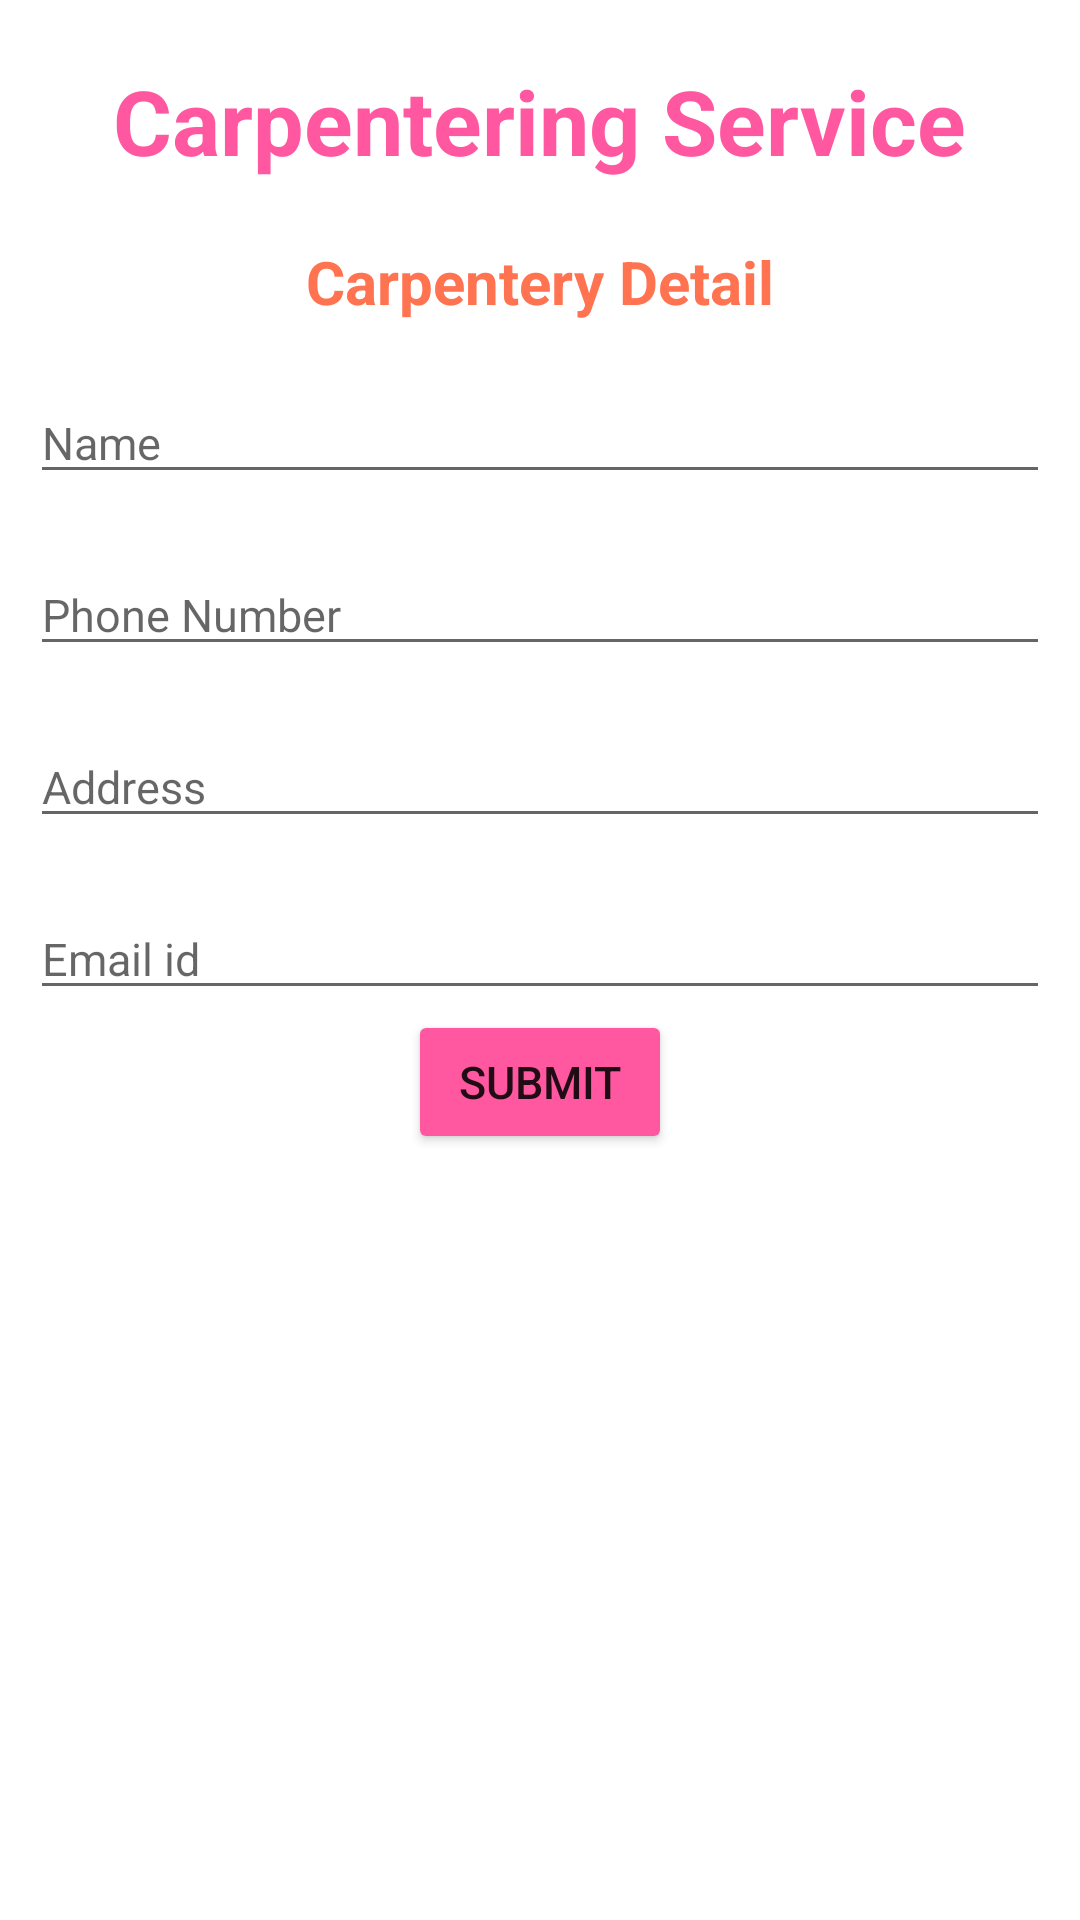

Here is an Android app screen rendered from its layout file. Give the layout XML and the strings, colors and styles it references.
<!-- AndroidManifest.xml: application theme Theme.VocalForLocal -->
<!-- res/layout/activity_carpentering.xml -->
<?xml version="1.0" encoding="utf-8"?>
<RelativeLayout xmlns:android="http://schemas.android.com/apk/res/android"
    xmlns:app="http://schemas.android.com/apk/res-auto"
    xmlns:tools="http://schemas.android.com/tools"
    android:layout_width="match_parent"
    android:layout_height="match_parent"
    tools:context=".CarpenteringActivity">

    <TextView
        android:layout_width="wrap_content"
        android:layout_height="wrap_content"
        android:layout_marginTop="20dp"
        android:id="@+id/carpenteringTitle"
        android:text="Carpentering Service"
        android:textSize="30dp"
        android:textStyle="bold"
        android:textColor="#ff58a1"
        android:layout_centerHorizontal="true"
        />

    <TextView
        android:layout_width="wrap_content"
        android:layout_height="wrap_content"
        android:layout_marginTop="20dp"
        android:id="@+id/carpenteringDetailTitle"
        android:text="Carpentery Detail"
        android:textColor="#ff7351"
        android:layout_below="@id/carpenteringTitle"
        android:textSize="20dp"
        android:textStyle="bold"
        android:layout_centerHorizontal="true"
        />

    <EditText
        android:layout_width="match_parent"
        android:layout_height="wrap_content"
        android:hint="Name"
        android:layout_marginTop="20dp"
        android:textSize="15dp"
        android:id="@+id/nameDetailCarpentary"
        android:layout_below="@id/carpenteringDetailTitle"
        android:layout_marginLeft="10dp"
        android:layout_marginRight="10dp"
        android:inputType="text"
        />
    <EditText
        android:layout_marginRight="10dp"
        android:layout_width="match_parent"
        android:layout_height="wrap_content"
        android:layout_marginTop="20dp"
        android:textSize="15dp"
        android:hint="Phone Number"
        android:id="@+id/PhoneDetailCarpentary"
        android:layout_below="@id/nameDetailCarpentary"
        android:layout_marginLeft="10dp"
        android:inputType="phone"
        />
    <EditText
        android:layout_marginRight="10dp"
        android:layout_marginLeft="10dp"
        android:layout_width="match_parent"
        android:layout_height="wrap_content"
        android:hint="Address"
        android:layout_marginTop="20dp"
        android:textSize="15dp"
        android:id="@+id/AddressDetailCarpentary"
        android:layout_below="@id/PhoneDetailCarpentary"

        />

    <EditText
        android:layout_marginRight="10dp"
        android:layout_width="match_parent"
        android:layout_height="wrap_content"
        android:hint="Email id"
        android:id="@+id/emailCarpentaryDetail"
        android:layout_below="@id/AddressDetailCarpentary"
        android:layout_marginLeft="10dp"
        android:layout_marginTop="20dp"
        android:textSize="15dp"
        android:inputType="textEmailAddress"
        />

    <Button
        android:layout_width="wrap_content"
        android:layout_height="wrap_content"
        android:text="Submit"
        android:textSize="15dp"
        android:id="@+id/submitCarpentary"
        android:layout_below="@id/emailCarpentaryDetail"
        android:layout_centerHorizontal="true"
        android:backgroundTint="#ff58a1"
        />

</RelativeLayout>
<!-- resources referenced by this layout -->
<resources>
  <style name="Theme.VocalForLocal" parent="Theme.MaterialComponents.DayNight.DarkActionBar">
          
          <item name="colorPrimary">@color/purple_500</item>
          <item name="colorPrimaryVariant">@color/purple_700</item>
          <item name="colorOnPrimary">@color/white</item>
          
          <item name="colorSecondary">@color/teal_200</item>
          <item name="colorSecondaryVariant">@color/teal_700</item>
          <item name="colorOnSecondary">@color/black</item>
          
          <item name="android:statusBarColor">?attr/colorPrimaryVariant</item>
          
      </style>
  <!-- not gathered from this repository: default colours our renderer supplied (Android Studio template values) -->
  <color name="purple_500">#FF6200EE</color>
  <color name="purple_700">#FF3700B3</color>
  <color name="teal_200">#FF03DAC5</color>
  <color name="teal_700">#FF018786</color>
  <color name="black">#FF000000</color>
  <color name="white">#FFFFFFFF</color>
</resources>
